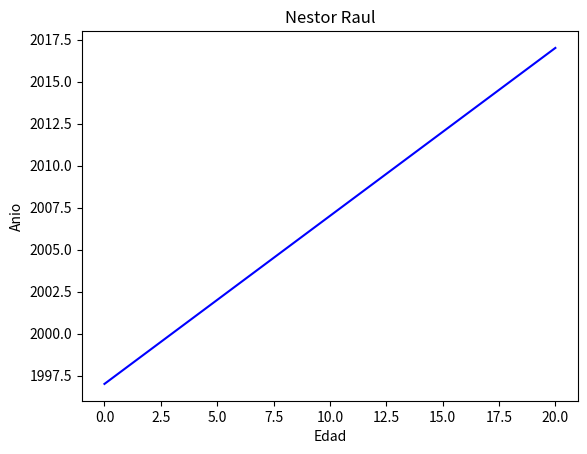

Python code for this plot:
import numpy as np
import matplotlib.pyplot as plt
def g(t):
  return t+1997
t1 = np.arange(0, 21.0, 1)
plt.title('Nestor Raul')
plt.ylabel('Anio')
plt.xlabel('Edad')
plt.figure(1)
plt.plot(t1, g(t1), 'b')
plt.savefig('Edad.png')
plt.show()

